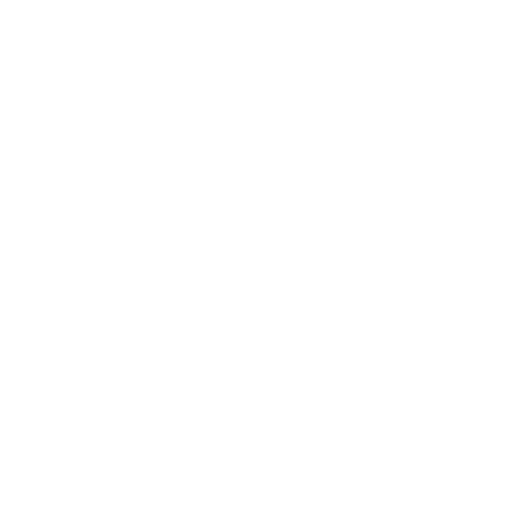
t = 0.00 s
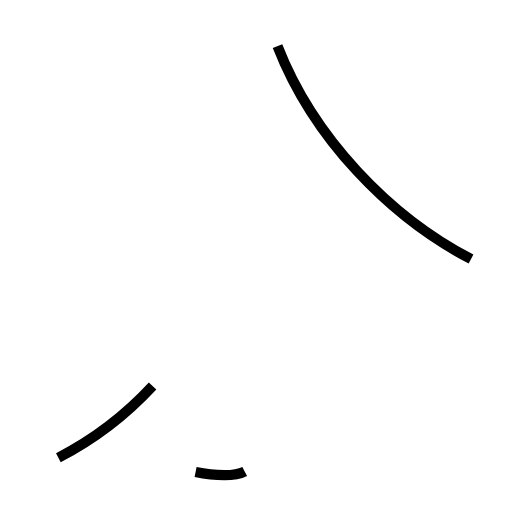
t = 1.36 s
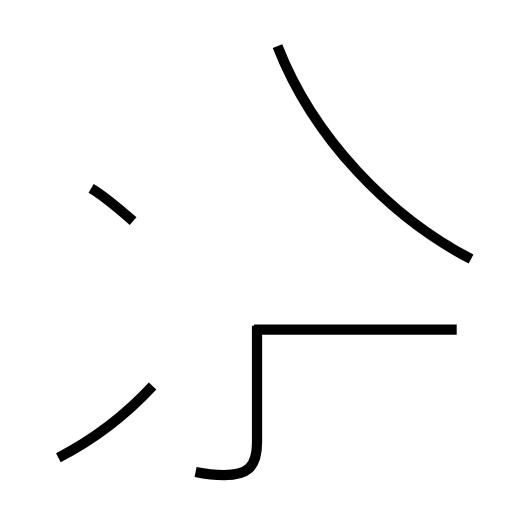
t = 2.55 s
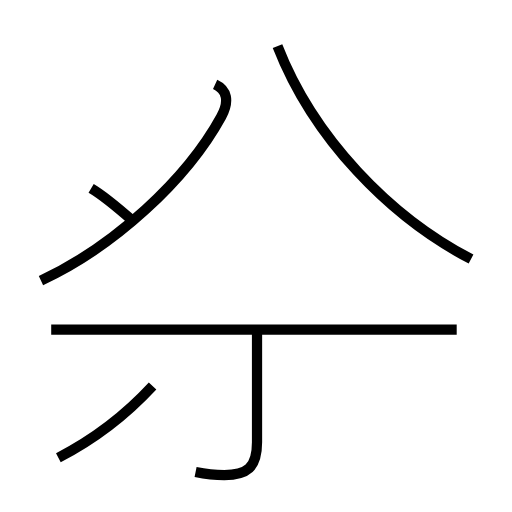
t = 3.97 s
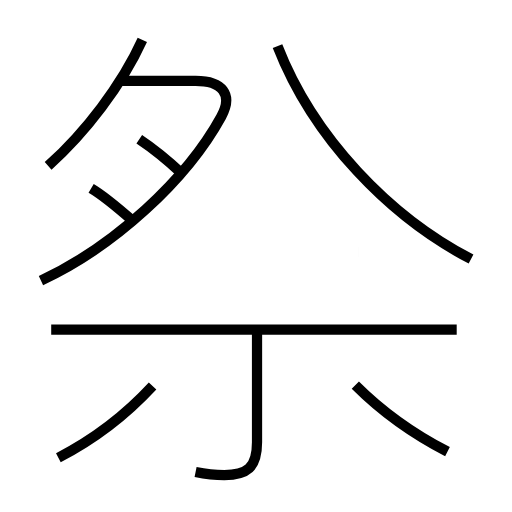
t = 5.21 s
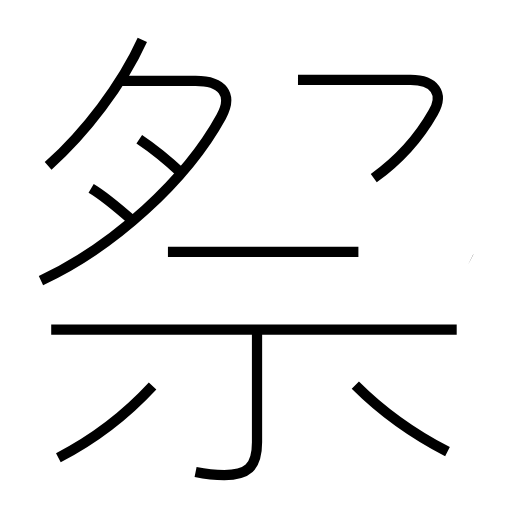
t = 6.51 s

The animated SVG that drew these frames (rendered in a browser with its animation timeline set to each time). Animation: 11 SMIL elements (animate=11); one cycle of 6.51 s.

<?xml version='1.0' encoding='utf-8'?>
<svg viewBox="0.0 -6.0 50.0 50.0" version="1.1" xmlns="http://www.w3.org/2000/svg"><rect x="-1000" y="-1000" width="2000" height="2000" stroke="white" fill="white" /><g style="fill:none;stroke:#000000;stroke-width:1"><path d="M 46.0 -18.7 C 38.1 -22.8 30.6 -30.5 27.1 -39.5 " transform="translate(0.0 38.0)" stroke-dasharray="28.68399124259811" stroke-dashoffset="28.68399124259811"><animate attributeName="stroke-dashoffset" from="28.68399124259811" to="0" dur="0.8605197372779433s" begin="0s; anim_end.end" fill="freeze" id="anim0" /></path><path d="M 5.7 0.7 C 9.2 -1.1 12.4 -3.6 14.9 -6.3 " transform="translate(0.0 38.0)" stroke-dasharray="11.617342286464263" stroke-dashoffset="11.617342286464263"><animate attributeName="stroke-dashoffset" from="11.617342286464263" to="0" dur="0.3485202685939279s" begin="anim0.end" fill="freeze" id="anim1" /></path><path d="M 19.1 2.1 C 20.1 2.3 20.9 2.4 21.9 2.4 C 24.1 2.4 25.1 1.7 25.1 -0.8 L 25.1 -12.2 " transform="translate(0.0 38.0)" stroke-dasharray="19.523090227900155" stroke-dashoffset="19.523090227900155"><animate attributeName="stroke-dashoffset" from="19.523090227900155" to="0" dur="0.5856927068370047s" begin="anim1.end" fill="freeze" id="anim2" /></path><path d="M 13.0 -22.4 C 11.4 -23.8 10.1 -24.9 8.9 -25.6 " transform="translate(0.0 38.0)" stroke-dasharray="5.208314301774881" stroke-dashoffset="5.208314301774881"><animate attributeName="stroke-dashoffset" from="5.208314301774881" to="0" dur="0.15624942905324643s" begin="anim2.end" fill="freeze" id="anim3" /></path><path d="M 44.6 -11.8 L 5.0 -11.8 " transform="translate(0.0 38.0)" stroke-dasharray="39.6" stroke-dashoffset="39.6"><animate attributeName="stroke-dashoffset" from="39.6" to="0" dur="1.188s" begin="anim3.end" fill="freeze" id="anim4" /></path><path d="M 4.0 -16.6 C 11.1 -19.9 18.2 -26.4 21.6 -32.6 C 22.8 -34.8 21.7 -36.1 19.1 -36.1 L 11.8 -36.1 " transform="translate(0.0 38.0)" stroke-dasharray="37.09401494109729" stroke-dashoffset="37.09401494109729"><animate attributeName="stroke-dashoffset" from="37.09401494109729" to="0" dur="1.1128204482329187s" begin="anim4.end" fill="freeze" id="anim5" /></path><path d="M 43.7 0.1 C 40.4 -1.6 37.1 -4.0 34.7 -6.4 " transform="translate(0.0 38.0)" stroke-dasharray="11.143014677687274" stroke-dashoffset="11.143014677687274"><animate attributeName="stroke-dashoffset" from="11.143014677687274" to="0" dur="0.3342904403306182s" begin="anim5.end" fill="freeze" id="anim6" /></path><path d="M 4.7 -27.8 C 8.3 -31.0 11.9 -35.7 13.9 -40.1 " transform="translate(0.0 38.0)" stroke-dasharray="15.460351340268296" stroke-dashoffset="15.460351340268296"><animate attributeName="stroke-dashoffset" from="15.460351340268296" to="0" dur="0.46381054020804885s" begin="anim6.end" fill="freeze" id="anim7" /></path><path d="M 17.7 -27.1 C 16.1 -28.6 14.8 -29.6 13.6 -30.4 " transform="translate(0.0 38.0)" stroke-dasharray="5.269267729716844" stroke-dashoffset="5.269267729716844"><animate attributeName="stroke-dashoffset" from="5.269267729716844" to="0" dur="0.15807803189150532s" begin="anim7.end" fill="freeze" id="anim8" /></path><path d="M 35.0 -19.4 L 16.4 -19.4 " transform="translate(0.0 38.0)" stroke-dasharray="18.6" stroke-dashoffset="18.6"><animate attributeName="stroke-dashoffset" from="18.6" to="0" dur="0.558s" begin="anim8.end" fill="freeze" id="anim9" /></path><path d="M 36.5 -26.6 C 39.0 -28.4 41.0 -30.7 42.3 -33.0 C 43.4 -34.9 42.4 -36.2 40.1 -36.2 L 29.1 -36.2" transform="translate(0.0 38.0)" stroke-dasharray="24.786732711695972" stroke-dashoffset="24.786732711695972"><animate attributeName="stroke-dashoffset" from="24.786732711695972" to="0" dur="0.7436019813508792s" begin="anim9.end" fill="freeze" id="anim_end" /></path></g></svg>
